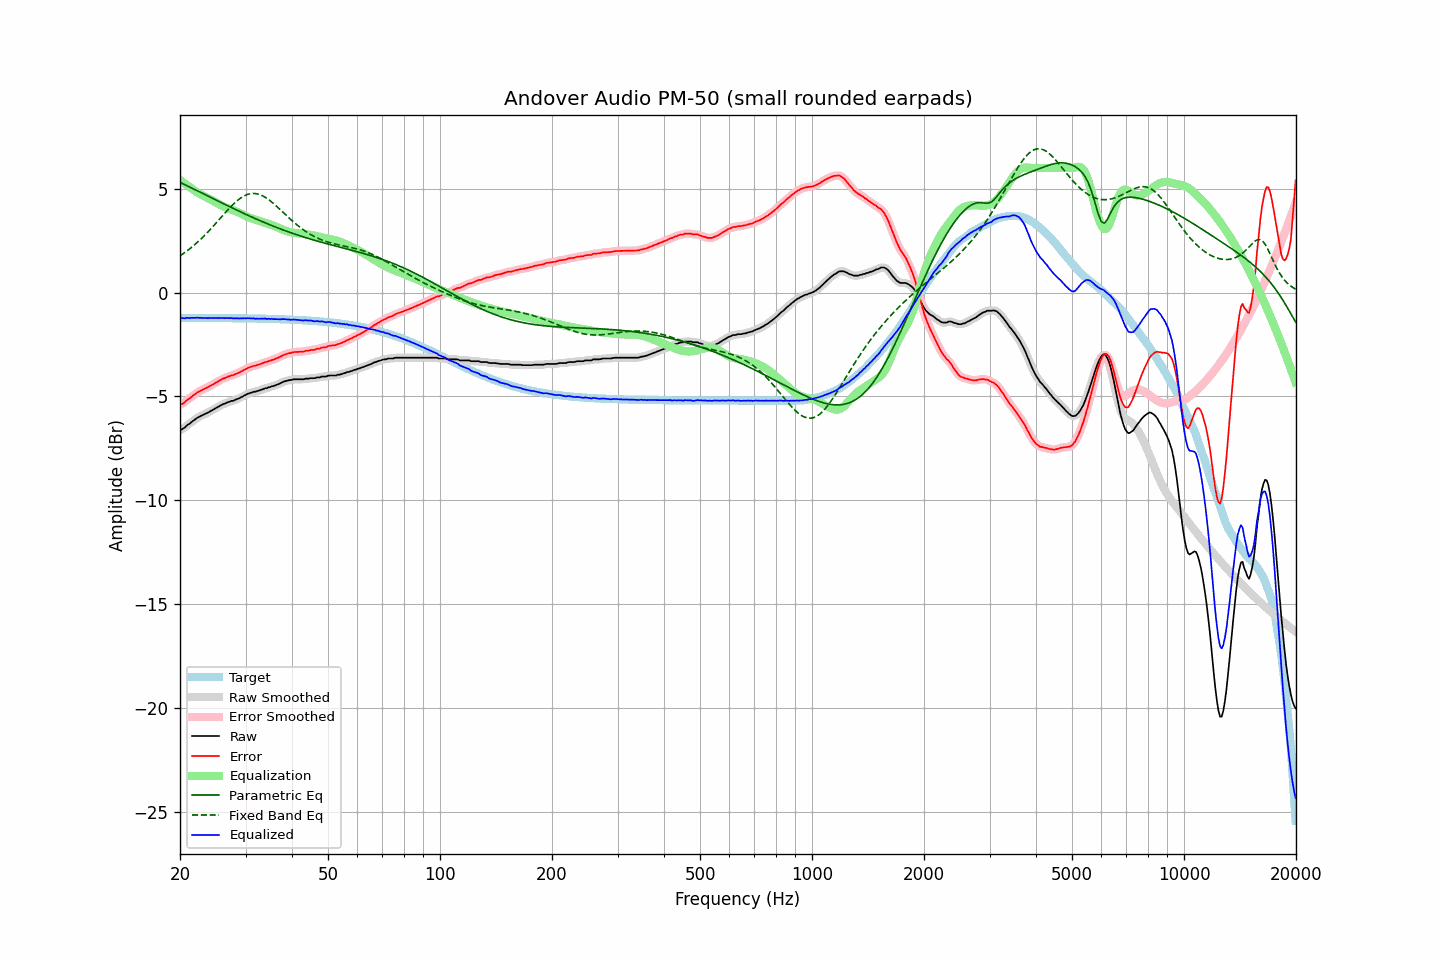

Values plotted in this chart, from the file beside it:
frequency, raw, error, smoothed, error_smoothed, equalization, parametric_eq, fixed_band_eq, equalized_raw, equalized_smoothed, target
20.00, -6.61, -5.40, -6.63, -5.41, 5.43, 5.31, 1.77, -1.18, -1.20, -1.22
20.20, -6.59, -5.38, -6.58, -5.37, 5.37, 5.27, 1.82, -1.22, -1.21, -1.22
20.40, -6.54, -5.33, -6.54, -5.32, 5.31, 5.23, 1.87, -1.23, -1.23, -1.22
20.61, -6.50, -5.28, -6.49, -5.27, 5.25, 5.20, 1.93, -1.24, -1.23, -1.22
20.81, -6.41, -5.20, -6.42, -5.21, 5.20, 5.16, 1.99, -1.22, -1.23, -1.22
21.02, -6.35, -5.14, -6.36, -5.14, 5.14, 5.12, 2.05, -1.22, -1.22, -1.22
21.23, -6.31, -5.10, -6.30, -5.08, 5.08, 5.08, 2.11, -1.23, -1.22, -1.22
21.44, -6.24, -5.03, -6.25, -5.03, 5.03, 5.04, 2.17, -1.22, -1.22, -1.22
21.66, -6.19, -4.97, -6.19, -4.97, 4.97, 5.01, 2.23, -1.22, -1.22, -1.22
21.87, -6.13, -4.91, -6.13, -4.91, 4.91, 4.97, 2.30, -1.22, -1.22, -1.22
22.09, -6.07, -4.85, -6.07, -4.85, 4.86, 4.93, 2.37, -1.22, -1.22, -1.22
22.31, -6.01, -4.79, -6.02, -4.80, 4.81, 4.89, 2.44, -1.20, -1.21, -1.22
22.54, -5.99, -4.76, -5.98, -4.76, 4.76, 4.85, 2.51, -1.22, -1.21, -1.22
22.76, -5.93, -4.71, -5.94, -4.72, 4.72, 4.82, 2.58, -1.21, -1.22, -1.22
22.99, -5.90, -4.68, -5.90, -4.68, 4.68, 4.78, 2.65, -1.22, -1.22, -1.22
23.22, -5.86, -4.64, -5.86, -4.64, 4.64, 4.74, 2.73, -1.22, -1.22, -1.22
23.45, -5.82, -4.60, -5.83, -4.61, 4.60, 4.70, 2.81, -1.22, -1.23, -1.22
23.69, -5.80, -4.57, -5.79, -4.57, 4.56, 4.66, 2.89, -1.23, -1.23, -1.22
23.92, -5.75, -4.53, -5.75, -4.53, 4.52, 4.62, 2.97, -1.23, -1.23, -1.22
24.16, -5.70, -4.48, -5.71, -4.49, 4.48, 4.59, 3.05, -1.22, -1.23, -1.22
24.40, -5.66, -4.44, -5.66, -4.44, 4.44, 4.55, 3.14, -1.22, -1.22, -1.22
24.65, -5.62, -4.40, -5.62, -4.40, 4.40, 4.51, 3.22, -1.23, -1.22, -1.22
24.89, -5.57, -4.35, -5.58, -4.35, 4.35, 4.47, 3.31, -1.22, -1.23, -1.23
25.14, -5.53, -4.31, -5.53, -4.31, 4.31, 4.43, 3.40, -1.23, -1.23, -1.23
25.39, -5.49, -4.27, -5.49, -4.26, 4.26, 4.39, 3.48, -1.23, -1.23, -1.23
25.65, -5.44, -4.22, -5.45, -4.22, 4.22, 4.36, 3.57, -1.22, -1.22, -1.23
25.91, -5.41, -4.18, -5.41, -4.18, 4.18, 4.32, 3.66, -1.22, -1.22, -1.23
26.16, -5.36, -4.14, -5.37, -4.14, 4.14, 4.28, 3.75, -1.22, -1.23, -1.23
26.43, -5.34, -4.12, -5.34, -4.11, 4.11, 4.24, 3.83, -1.24, -1.23, -1.23
26.69, -5.30, -4.07, -5.31, -4.08, 4.08, 4.21, 3.92, -1.23, -1.23, -1.23
26.96, -5.27, -4.04, -5.28, -4.05, 4.05, 4.17, 4.00, -1.23, -1.23, -1.23
27.23, -5.25, -4.02, -5.25, -4.02, 4.02, 4.13, 4.08, -1.23, -1.23, -1.23
27.50, -5.21, -3.98, -5.23, -3.99, 3.99, 4.09, 4.17, -1.22, -1.23, -1.23
27.77, -5.21, -3.98, -5.20, -3.97, 3.97, 4.06, 4.24, -1.25, -1.24, -1.23
28.05, -5.17, -3.94, -5.18, -3.94, 3.94, 4.02, 4.32, -1.24, -1.24, -1.23
28.33, -5.14, -3.91, -5.15, -3.91, 3.91, 3.98, 4.38, -1.24, -1.24, -1.24
28.62, -5.12, -3.88, -5.11, -3.88, 3.87, 3.95, 4.45, -1.24, -1.24, -1.24
28.90, -5.08, -3.85, -5.08, -3.84, 3.84, 3.91, 4.51, -1.25, -1.24, -1.24
29.19, -5.03, -3.80, -5.04, -3.80, 3.80, 3.87, 4.57, -1.24, -1.24, -1.24
29.48, -5.00, -3.76, -5.00, -3.76, 3.76, 3.84, 4.61, -1.25, -1.24, -1.24
29.78, -4.96, -3.71, -4.96, -3.72, 3.72, 3.80, 4.66, -1.24, -1.24, -1.24
30.08, -4.93, -3.68, -4.92, -3.68, 3.68, 3.77, 4.69, -1.24, -1.24, -1.24
30.38, -4.88, -3.63, -4.88, -3.64, 3.65, 3.73, 4.73, -1.23, -1.24, -1.24
30.68, -4.85, -3.61, -4.85, -3.61, 3.61, 3.69, 4.75, -1.24, -1.24, -1.24
30.99, -4.83, -3.58, -4.82, -3.58, 3.58, 3.66, 4.76, -1.24, -1.24, -1.25
31.30, -4.80, -3.56, -4.80, -3.56, 3.56, 3.63, 4.77, -1.25, -1.25, -1.25
31.61, -4.77, -3.53, -4.78, -3.53, 3.53, 3.59, 4.77, -1.24, -1.25, -1.25
31.93, -4.77, -3.52, -4.76, -3.51, 3.51, 3.56, 4.77, -1.27, -1.25, -1.25
32.24, -4.73, -3.48, -4.74, -3.49, 3.49, 3.52, 4.75, -1.25, -1.26, -1.25
32.57, -4.72, -3.47, -4.72, -3.47, 3.46, 3.49, 4.73, -1.26, -1.26, -1.25
32.89, -4.69, -3.44, -4.69, -3.44, 3.44, 3.46, 4.71, -1.26, -1.26, -1.26
33.22, -4.66, -3.41, -4.67, -3.41, 3.41, 3.42, 4.67, -1.25, -1.25, -1.26
33.55, -4.64, -3.39, -4.64, -3.38, 3.39, 3.39, 4.63, -1.26, -1.25, -1.26
33.89, -4.60, -3.34, -4.62, -3.35, 3.36, 3.36, 4.59, -1.25, -1.26, -1.26
34.23, -4.60, -3.34, -4.59, -3.33, 3.33, 3.32, 4.54, -1.27, -1.26, -1.26
34.57, -4.56, -3.30, -4.57, -3.31, 3.31, 3.29, 4.48, -1.26, -1.26, -1.26
34.92, -4.55, -3.29, -4.55, -3.28, 3.28, 3.26, 4.43, -1.27, -1.27, -1.27
35.27, -4.52, -3.25, -4.52, -3.25, 3.26, 3.23, 4.36, -1.26, -1.27, -1.27
35.62, -4.50, -3.23, -4.50, -3.23, 3.23, 3.20, 4.30, -1.28, -1.27, -1.27
35.97, -4.47, -3.20, -4.47, -3.20, 3.20, 3.17, 4.23, -1.28, -1.28, -1.27
... 635 more rows
